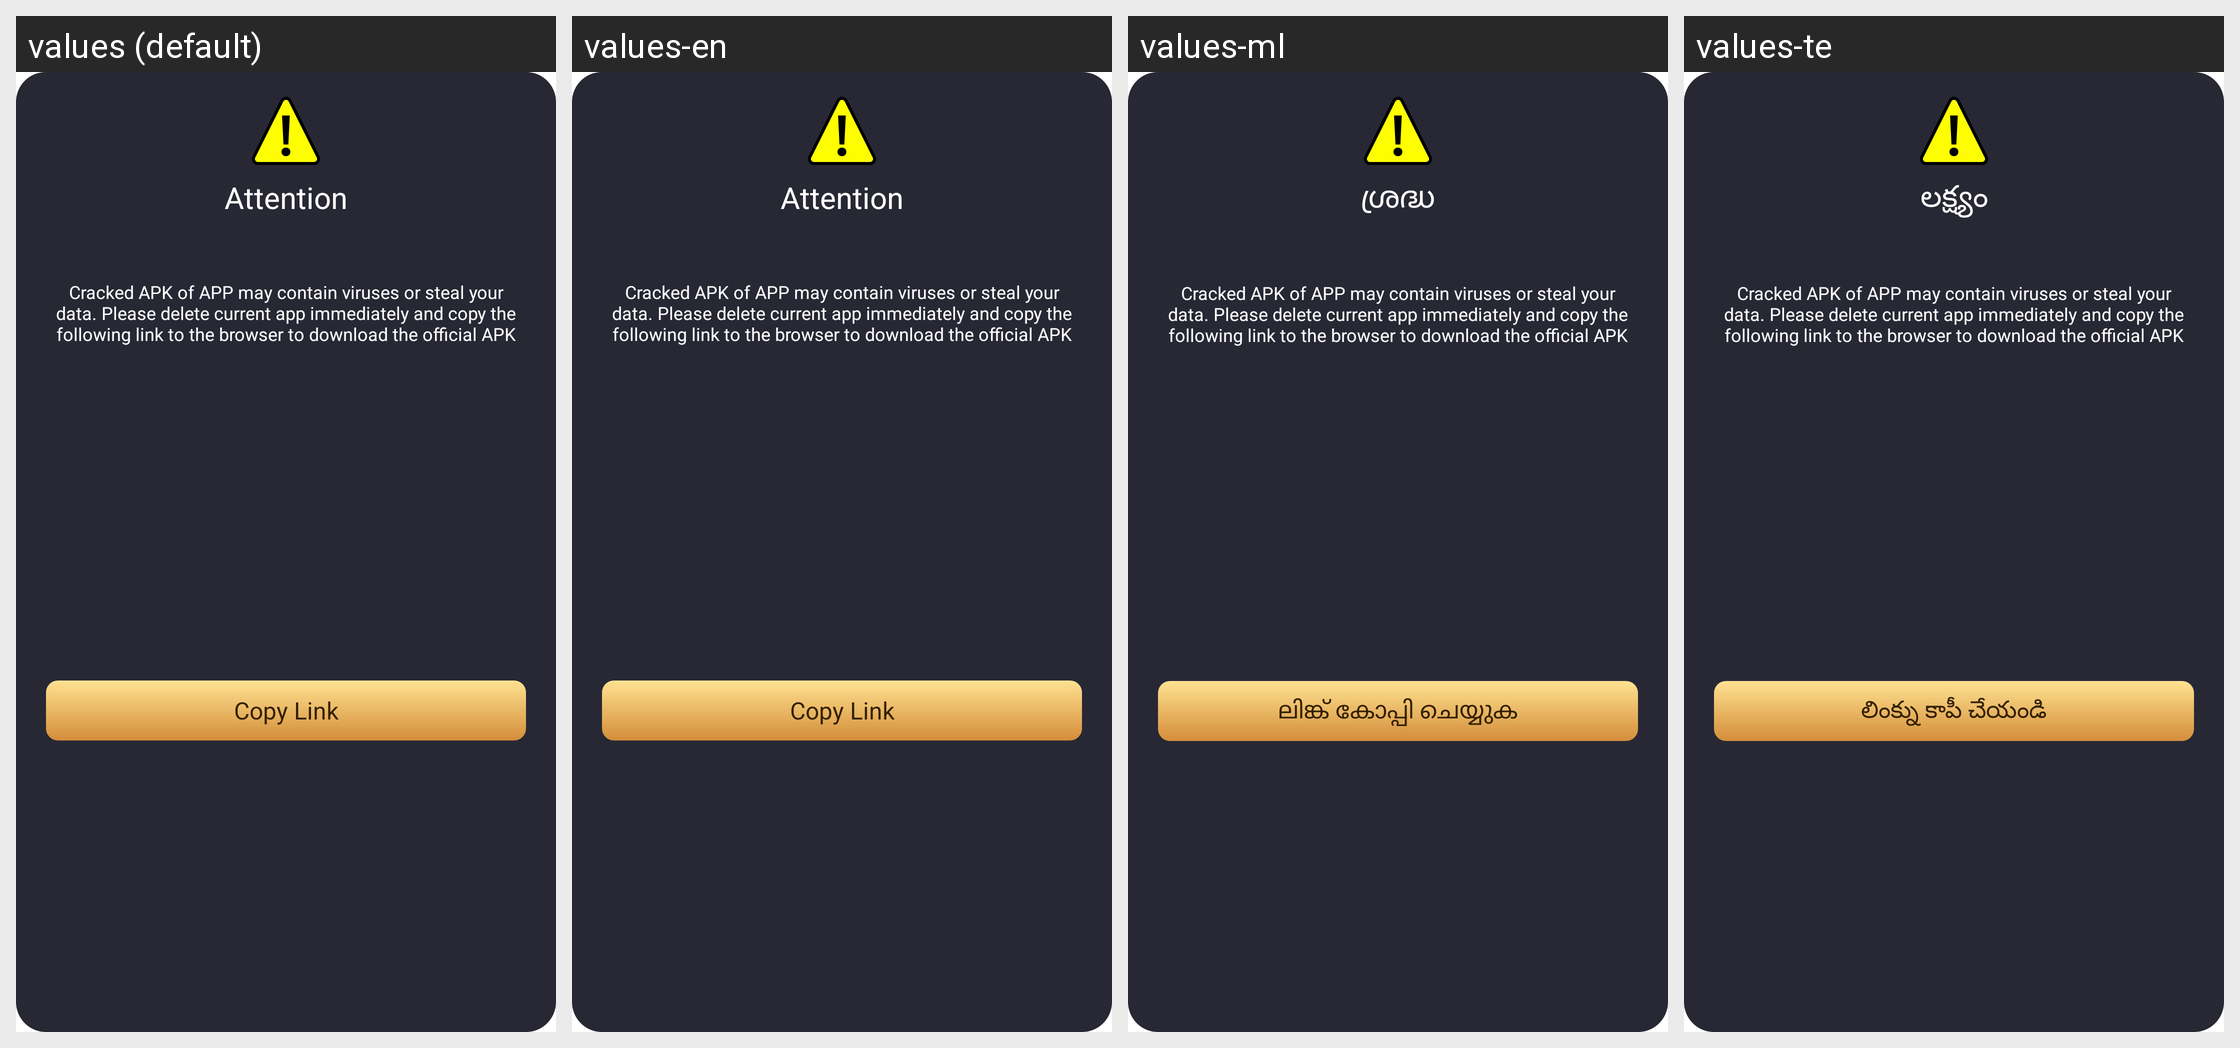

The Android screen above is rendered under several locales of the same app. Produce the string resources it draws, with the default and per-locale values.
Android screen res/layout/fragment_app_force_update.xml rendered under 4 locales, left to right: values (default), values-en, values-ml, values-te. Device: Nexus 5 (rendered at 1080×1920; each locale shown at half size, 540×960, under a caption strip naming it); theme AppTheme.
Other locales in the repository, not shown: values-es, values-gu, values-hi, values-kk, values-ky, values-pa, values-pt, values-pt-rBR.
Strings drawn on this screen, with the default value and each locale's value (text and hints the layout hard-codes, and strings that could not be matched under every locale, appear in the picture but are not listed):

attention
  values: Attention
  values-en: Attention
  values-ml: ശ്രദ്ധ
  values-te: లక్ష్యం

copy_link
  values: Copy Link
  values-en: Copy Link
  values-ml: ലിങ്ക് കോപ്പി ചെയ്യുക
  values-te: లింక్ను కాపీ చేయండి
